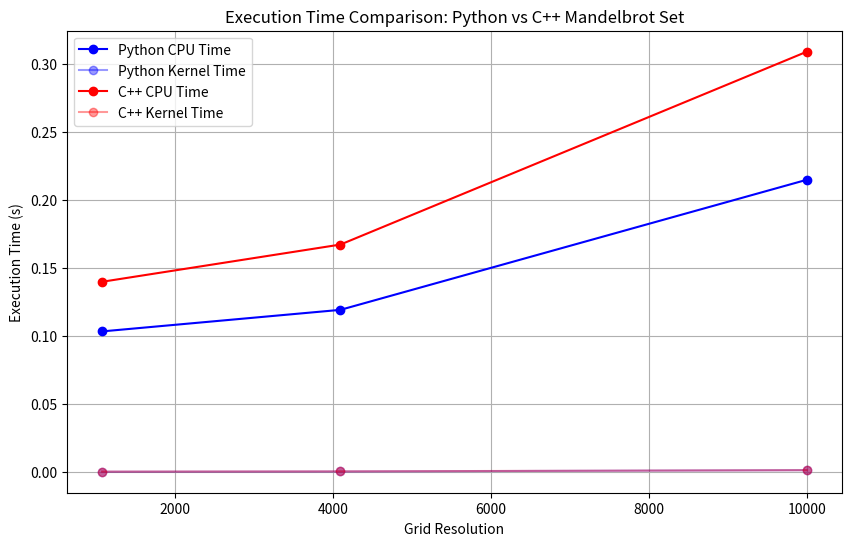

This figure's Python source:
import re
import matplotlib.pyplot as plt

python_output = """
Grid Resolution: 1080x1080
Memory Allocation: 0.101610 s
Kernel Compilation: 0.000192 s
Kernel Execution: 0.000077 s
Copy Back: 0.001729 s

Grid Resolution: 4096x4096
Memory Allocation: 0.100645 s
Kernel Compilation: 0.000184 s
Kernel Execution: 0.000248 s
Copy Back: 0.018550 s

Grid Resolution: 10000x10000
Memory Allocation: 0.106556 s
Kernel Compilation: 0.000574 s
Kernel Execution: 0.001227 s
Copy Back: 0.108348 s
"""

cpp_output = """
Grid Resolution: 1080x1080
Memory Allocation: 0.137366 s
Kernel Execution: 0.000147239 s
Device to Host Copy: 0.00249588 s

Grid Resolution: 4096x4096
Memory Allocation: 0.134118 s
Kernel Execution: 0.000320413 s
Device to Host Copy: 0.0331211 s

Grid Resolution: 10000x10000
Memory Allocation: 0.131178 s
Kernel Execution: 0.0012311 s
Device to Host Copy: 0.177968 s
"""

def parse_output(output, is_python=False):
    results = []
    resolution_pattern = r"Grid Resolution: (\d+)x\1"
    time_pattern = r"([\w\s]+): ([\d.]+) s"

    current_result = {}
    for line in output.strip().split("\n"):
        if match := re.match(resolution_pattern, line):
            if current_result:
                results.append(current_result)
            current_result = {"Grid Resolution": int(match.group(1))}
        elif match := re.match(time_pattern, line):
            key, value = match.groups()
            current_result[key.strip()] = float(value)
    if current_result:
        results.append(current_result)
    return results

def extract_times(data, labels):
    times = []
    for entry in data:
        times.append(sum(entry.get(label, 0) for label in labels))
    return times

def plot_line_graph(python_data, cpp_data, filename="mandelbrot_comparison.png"):
    python_resolutions = [entry["Grid Resolution"] for entry in python_data]
    cpp_resolutions = [entry["Grid Resolution"] for entry in cpp_data]

    python_cpu_labels = ["Memory Allocation", "Copy Back"]
    cpp_cpu_labels = ["Memory Allocation", "Host to Device Copy", "Device to Host Copy"]

    python_cpu_times = extract_times(python_data, python_cpu_labels)
    cpp_cpu_times = extract_times(cpp_data, cpp_cpu_labels)

    python_kernel_times = extract_times(python_data, ["Kernel Execution"])
    cpp_kernel_times = extract_times(cpp_data, ["Kernel Execution"])

    plt.figure(figsize=(10, 6))
    plt.plot(python_resolutions, python_cpu_times, label="Python CPU Time", marker="o", color="blue")
    plt.plot(python_resolutions, python_kernel_times, label="Python Kernel Time", marker="o", color="blue", alpha=0.4)
    plt.plot(cpp_resolutions, cpp_cpu_times, label="C++ CPU Time", marker="o", color="red")
    plt.plot(cpp_resolutions, cpp_kernel_times, label="C++ Kernel Time", marker="o", color="red", alpha=0.4)

    plt.xlabel("Grid Resolution")
    plt.ylabel("Execution Time (s)")
    plt.title("Execution Time Comparison: Python vs C++ Mandelbrot Set")
    plt.legend()
    plt.grid(True)

    plt.savefig(filename)
    print(f"Plot saved as {filename}")

python_data = parse_output(python_output, is_python=True)
cpp_data = parse_output(cpp_output)

plot_line_graph(python_data, cpp_data, filename="mandelbrot_time_comparison.png")
